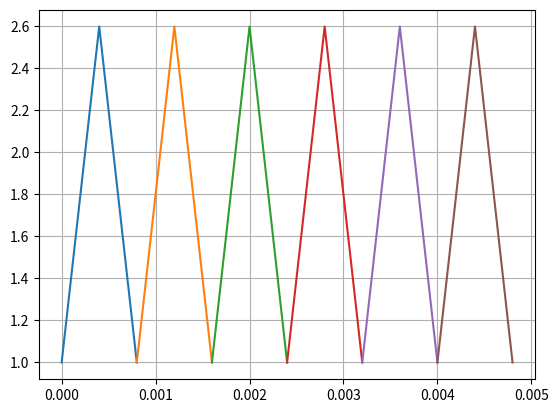

Generate this figure with matplotlib:
import numpy as np  # numerical Python lib
import matplotlib.pyplot as plt  # plot lib

time_list = []
Vt1 = []

for i in range(6):
    time_list.append(np.linspace(0, 0.0008, 1001) + i * 0.0008)

for i in time_list[0]:
    if i < 0.0004:
        Vt1.append(4000 * i + 1)

    else:
        Vt1.append(-4000 * i + 4.2)

for i in time_list:
    plt.plot(i, Vt1)

plt.grid()
plt.show()
